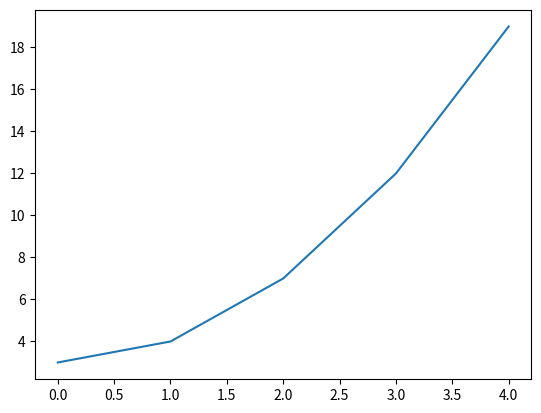

The script that saved this image:
import numpy as np
import matplotlib.pyplot as plt

x = np.arange(5)
y = x**2 + 3

plt.figure()
plt.plot(x,y)
plt.show()
